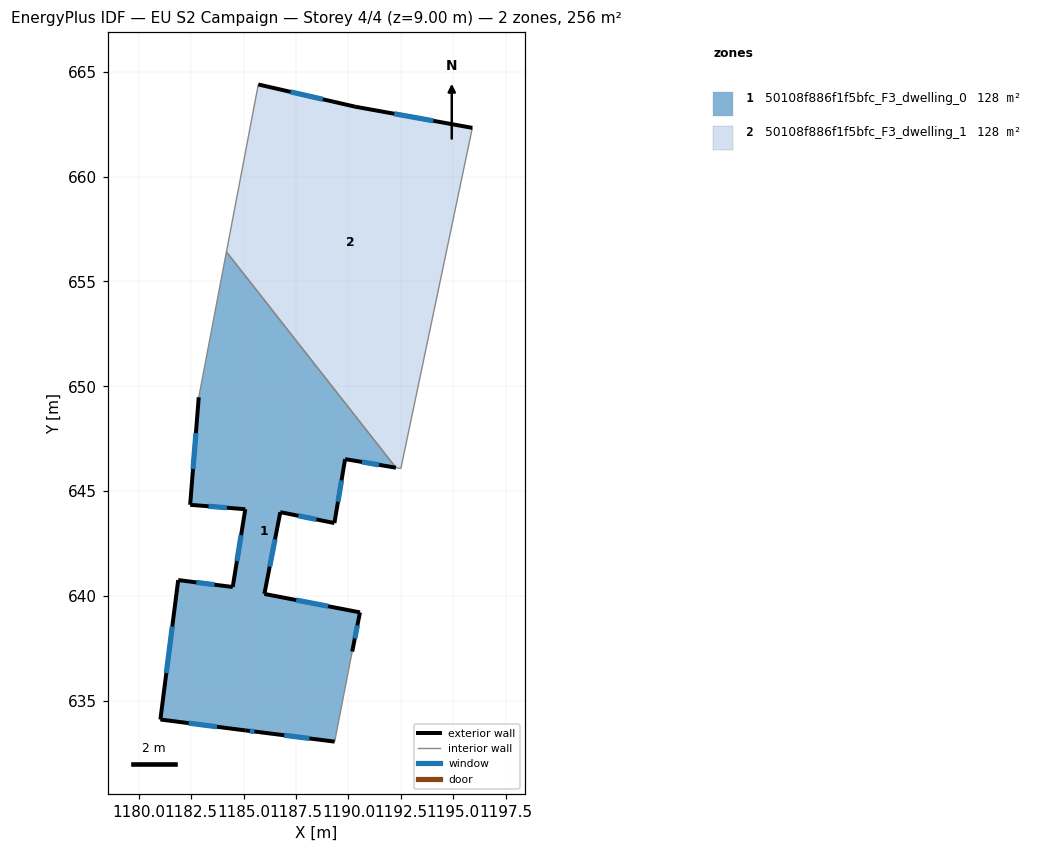
=== STOREY PLAN SPEC (per zone: floor XY polygon, exterior-wall plan segments, windows/doors) ===
zone 1: 50108f886f1f5bfc_F3_dwelling_0  (128.0 m²)
  floor: (1184.18, 656.41) (1192.26, 646.12) (1189.84, 646.53) (1189.33, 643.47) (1186.75, 644.00) (1185.99, 640.09) (1190.55, 639.21) (1190.18, 637.34) (1189.34, 633.05) (1185.73, 633.50) (1185.08, 633.58) (1181.03, 634.11) (1181.88, 640.75) (1184.48, 640.42) (1185.08, 644.13) (1182.45, 644.34) (1182.86, 649.47)
  exterior wall: (1182.86, 649.47) – (1182.45, 644.34)  [5.1 m]
    window: (1182.72, 647.77) – (1182.59, 646.05)  [1.7 m²]
  exterior wall: (1189.84, 646.53) – (1192.26, 646.12)  [2.5 m]
    window: (1190.65, 646.39) – (1191.46, 646.25)  [0.8 m²]
  exterior wall: (1189.33, 643.47) – (1189.84, 646.53)  [3.1 m]
    window: (1189.50, 644.49) – (1189.67, 645.51)  [1.0 m²]
  exterior wall: (1186.75, 644.00) – (1189.33, 643.47)  [2.6 m]
    window: (1187.61, 643.82) – (1188.47, 643.65)  [0.9 m²]
  exterior wall: (1185.99, 640.09) – (1186.75, 644.00)  [4.0 m]
    window: (1186.24, 641.39) – (1186.50, 642.70)  [1.3 m²]
  exterior wall: (1190.55, 639.21) – (1185.99, 640.09)  [4.6 m]
    window: (1189.03, 639.51) – (1187.51, 639.80)  [1.5 m²]
  exterior wall: (1190.18, 637.34) – (1190.55, 639.21)  [1.9 m]
    window: (1190.30, 637.97) – (1190.42, 638.59)  [0.6 m²]
  exterior wall: (1185.73, 633.50) – (1189.34, 633.05)  [3.6 m]
    window: (1186.93, 633.35) – (1188.14, 633.20)  [1.2 m²]
  exterior wall: (1185.08, 633.58) – (1185.73, 633.50)  [0.7 m]
    window: (1185.29, 633.56) – (1185.51, 633.53)  [0.2 m²]
  exterior wall: (1181.03, 634.11) – (1185.08, 633.58)  [4.1 m]
    window: (1182.38, 633.93) – (1183.73, 633.76)  [1.4 m²]
  exterior wall: (1181.88, 640.75) – (1181.03, 634.11)  [6.7 m]
    window: (1181.60, 638.54) – (1181.31, 636.32)  [2.2 m²]
  exterior wall: (1184.48, 640.42) – (1181.88, 640.75)  [2.6 m]
    window: (1183.61, 640.53) – (1182.75, 640.65)  [0.9 m²]
  exterior wall: (1185.08, 644.13) – (1184.48, 640.42)  [3.8 m]
    window: (1184.88, 642.90) – (1184.68, 641.66)  [1.3 m²]
  exterior wall: (1182.45, 644.34) – (1185.08, 644.13)  [2.6 m]
    window: (1183.33, 644.28) – (1184.20, 644.20)  [0.9 m²]
  interior walls: 3
zone 2: 50108f886f1f5bfc_F3_dwelling_1  (128.0 m²)
  floor: (1195.91, 662.32) (1192.50, 646.08) (1192.26, 646.12) (1184.18, 656.41) (1185.70, 664.39) (1190.32, 663.33)
  exterior wall: (1190.32, 663.33) – (1185.70, 664.39)  [4.7 m]
    window: (1188.78, 663.69) – (1187.24, 664.04)  [1.6 m²]
  exterior wall: (1195.91, 662.32) – (1190.32, 663.33)  [5.7 m]
    window: (1194.05, 662.66) – (1192.18, 663.00)  [1.9 m²]
  interior walls: 4

=== DERIVED (storey summary) ===
Building: EU S2 Campaign
Storey: 4 of 4  (floor level z = 9.00 m)
Storey gross floor area: 255.9 m²
Zones on this storey: 2
  - 50108f886f1f5bfc_F3_dwelling_0: floor 128.0 m²; exterior wall 48.0 m (143.9 m²); 14 window(s) 16.0 m²; WWR 11.1%
  - 50108f886f1f5bfc_F3_dwelling_1: floor 128.0 m²; exterior wall 10.4 m (31.3 m²); 2 window(s) 3.5 m²; WWR 11.1%
Zone adjacency (shared interzone walls):
  - 50108f886f1f5bfc_F3_dwelling_0 ↔ 50108f886f1f5bfc_F3_dwelling_1